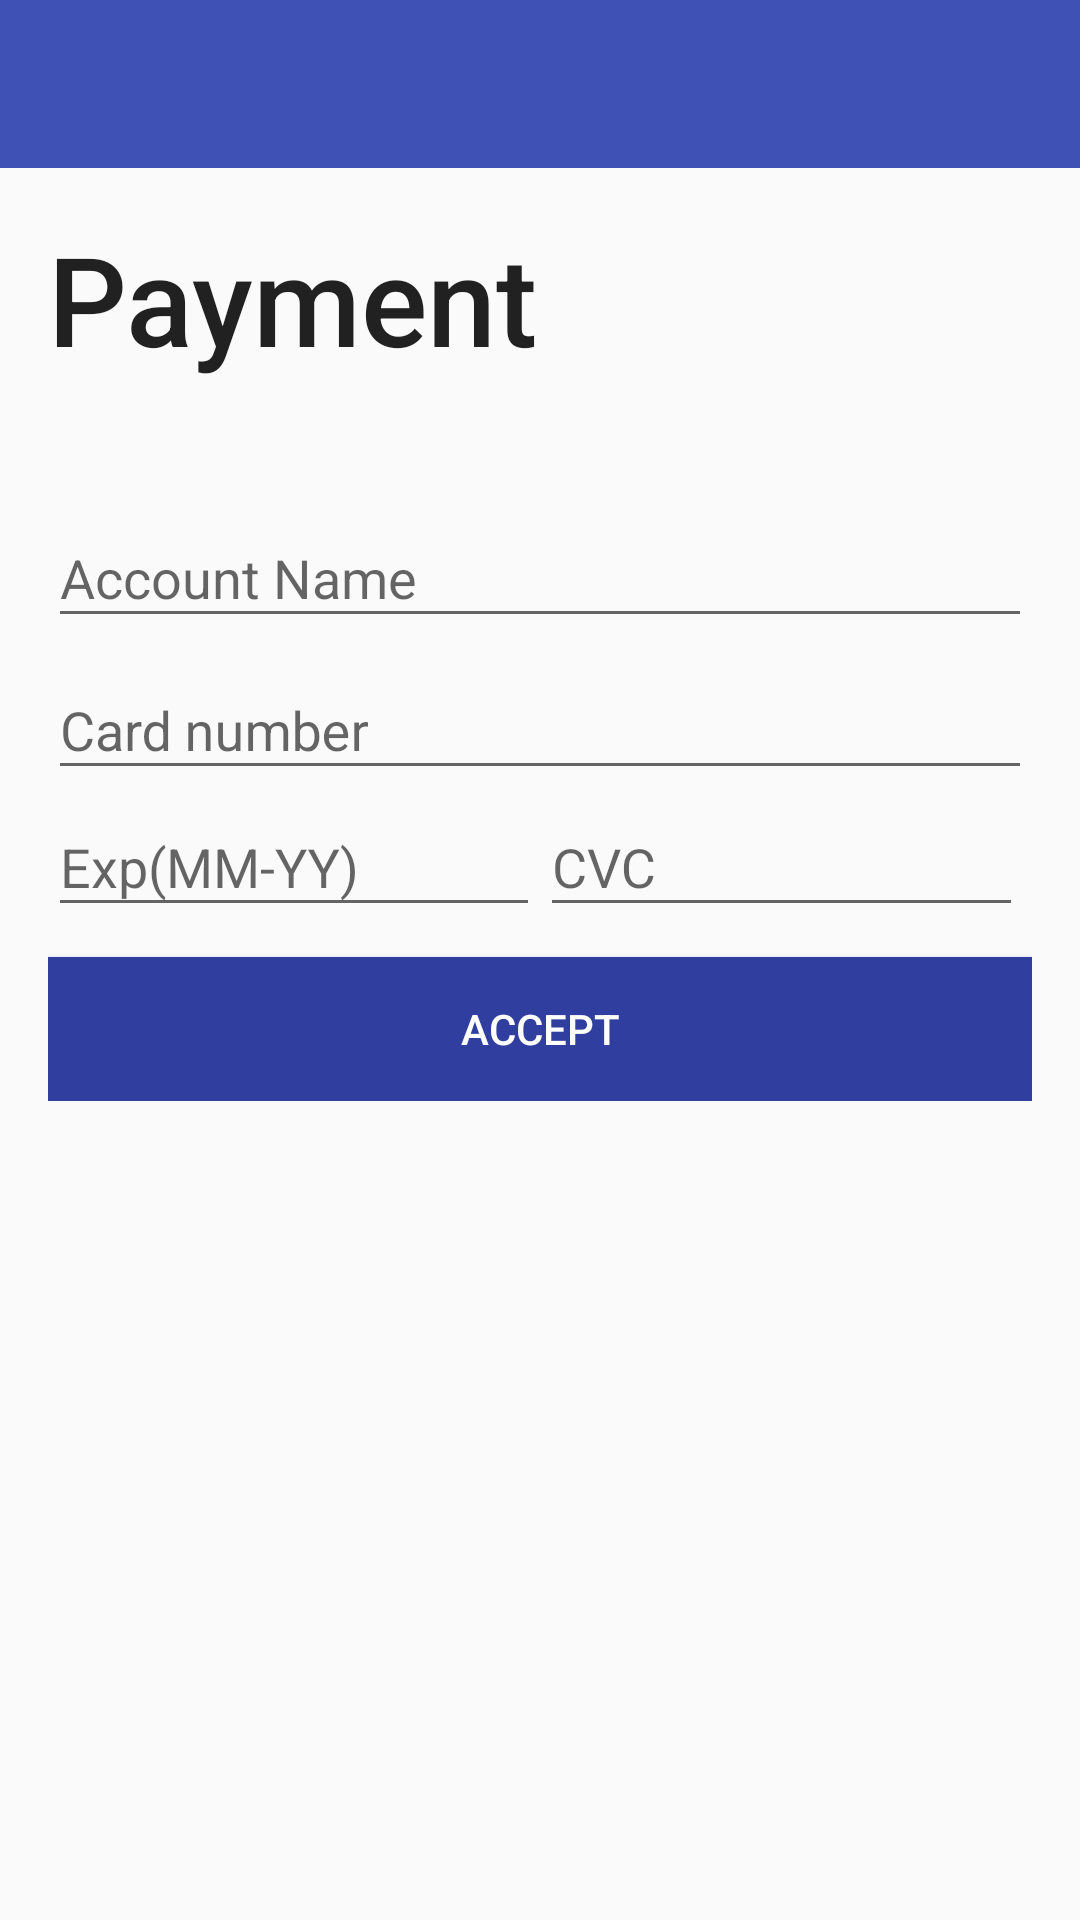

This screen was rendered from an Android layout file. Write that file and the resources it references.
<!-- AndroidManifest.xml: application theme Theme.AppCompat.Light.NoActionBar -->
<!-- res/layout/activity_payment.xml -->
<?xml version="1.0" encoding="utf-8"?>
<LinearLayout xmlns:android="http://schemas.android.com/apk/res/android"
    xmlns:app="http://schemas.android.com/apk/res-auto"
    xmlns:tools="http://schemas.android.com/tools"
    android:layout_width="match_parent"
    android:layout_height="match_parent"
    android:orientation="vertical"



    app:layout_behavior="@string/appbar_scrolling_view_behavior"
    tools:context="com.example.pablo.fau_rock_climbing.PaymentActivity">

    <android.support.v7.widget.Toolbar
        android:layout_width="match_parent"
        android:layout_height="wrap_content"
        android:background="@color/colorPrimary"
       />

    <LinearLayout
        android:layout_width="match_parent"
        android:layout_height="wrap_content"
        android:layout_margin="16dp"
        android:orientation="vertical">

        <TextView
            android:id="@+id/payment_title"
            android:layout_width="match_parent"
            android:layout_height="wrap_content"
            android:layout_alignParentTop="true"
            android:layout_marginBottom="40dp"
            android:text="Payment "
            android:textAppearance="@style/TextAppearance.AppCompat.Title"
            android:textSize="20pt" />

        <android.support.design.widget.TextInputLayout
            android:layout_width="match_parent"
            android:layout_height="wrap_content"
            android:layout_marginBottom="5dp"
            app:hintTextAppearance="@style/TextAppearance.Compat.Notification.Info.Media">

            <android.support.design.widget.TextInputEditText
                android:id="@+id/account_name"
                android:layout_width="match_parent"
                android:layout_height="wrap_content"
                android:hint="Account Name"
                android:inputType="text" />
        </android.support.design.widget.TextInputLayout>

        <android.support.design.widget.TextInputLayout
            android:layout_width="match_parent"
            android:layout_height="wrap_content"
            app:hintTextAppearance="@style/TextAppearance.Compat.Notification.Info.Media">

            <android.support.design.widget.TextInputEditText
                android:id="@+id/card_number"
                android:layout_width="match_parent"
                android:layout_height="wrap_content"
                android:drawableLeft="@drawable/card"
                android:hint="Card number"
                android:inputType="text" />
        </android.support.design.widget.TextInputLayout>

        <LinearLayout
            android:layout_width="match_parent"
            android:layout_height="wrap_content"
            android:orientation="horizontal">

            <android.support.design.widget.TextInputLayout
                android:layout_width="match_parent"
                android:layout_height="wrap_content"
                android:layout_gravity="left"
                android:layout_weight="1"
                app:hintTextAppearance="@style/TextAppearance.Compat.Notification.Info.Media">

                <android.support.design.widget.TextInputEditText
                    android:id="@+id/expiration_date"
                    android:layout_width="match_parent"
                    android:layout_height="wrap_content"
                    android:layout_weight="1"
                    android:hint="Exp(MM-YY)"
                    android:inputType="date" />
            </android.support.design.widget.TextInputLayout>

            <android.support.design.widget.TextInputLayout
                android:layout_width="match_parent"
                android:layout_height="wrap_content"
                android:layout_gravity="right"
                android:layout_marginRight="3dp"
                android:layout_weight="1"
                app:hintTextAppearance="@style/TextAppearance.Compat.Notification.Info.Media">

                <android.support.design.widget.TextInputEditText
                    android:id="@+id/cvc"
                    android:layout_width="match_parent"
                    android:layout_height="wrap_content"
                    android:layout_weight="1"
                    android:hint="CVC"
                    android:inputType="number" />
            </android.support.design.widget.TextInputLayout>
        </LinearLayout>

        <Button
            android:layout_width="match_parent"
            android:layout_height="wrap_content"
            android:layout_marginTop="10dp"
            android:background="@color/colorPrimaryDark"
            android:text="Accept"
            android:id="@+id/accept_payment"
            android:textColor="@color/white" />

    </LinearLayout>





</LinearLayout>
<!-- resources referenced by this layout -->
<resources>
  <color name="colorPrimary">#3F51B5</color>
  <color name="colorPrimaryDark">#303F9F</color>
  <color name="white">#FFFFFF</color>
</resources>
